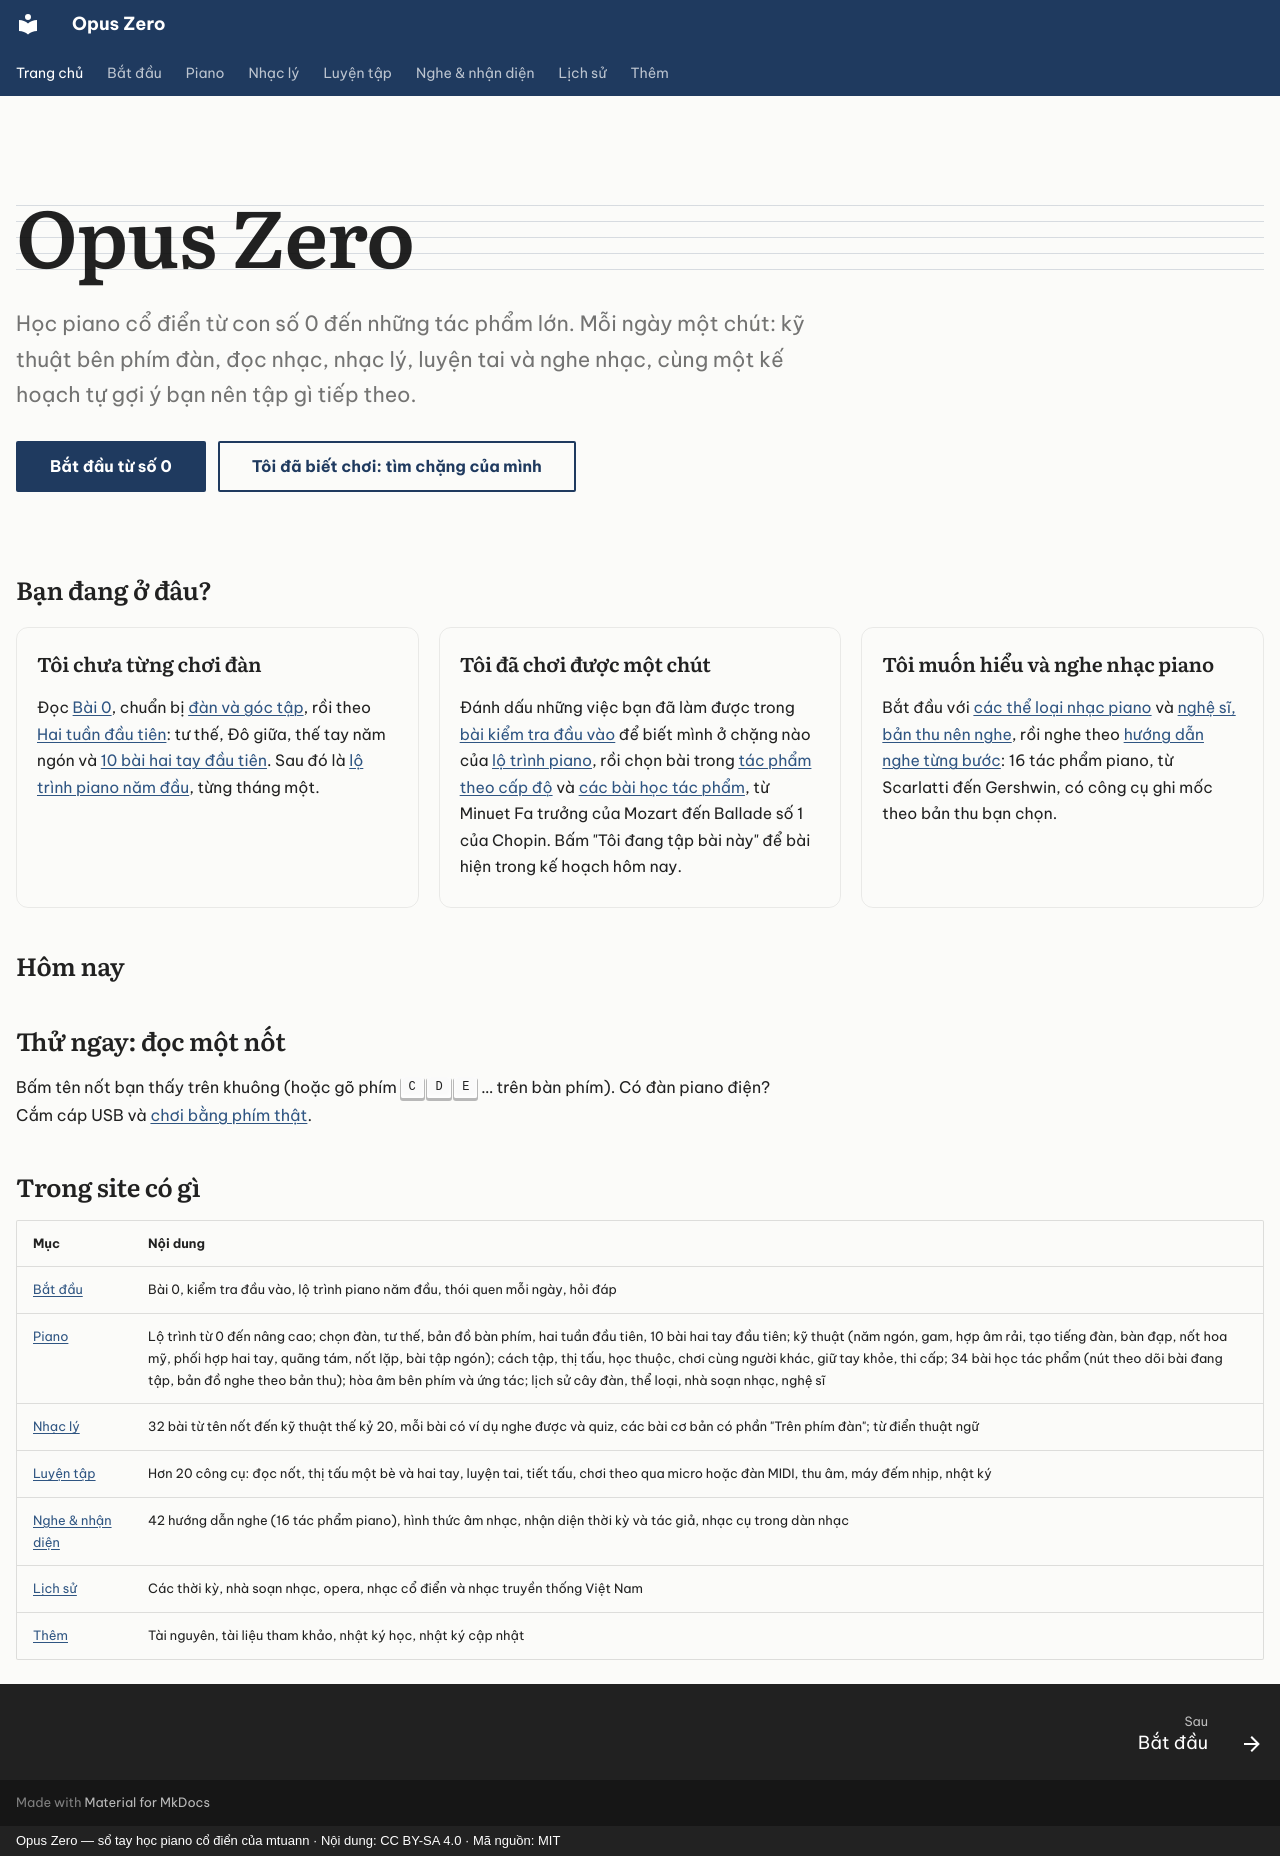

repository: mtuann/opus-zero · page: index.html · generator: mkdocs · copyright: Opus Zero — sổ tay học piano cổ điển của mtuann · Nội dung: CC BY-SA 4.0 · Mã nguồn: MIT

---
hide:
  - navigation
  - toc
---

<div class="oz-hero" markdown>
# Opus Zero

<p class="oz-sub">Học piano cổ điển từ con số 0 đến những tác phẩm lớn. Mỗi ngày một chút: kỹ thuật bên phím đàn, đọc nhạc, nhạc lý, luyện tai và nghe nhạc, cùng một kế hoạch tự gợi ý bạn nên tập gì tiếp theo.</p>

<div class="oz-cta" markdown>
[Bắt đầu từ số 0](piano/hai-tuan-dau.md){ .md-button .md-button--primary } [Tôi đã biết chơi: tìm chặng của mình](bat-dau/kiem-tra-dau-vao.md){ .md-button }
</div>
</div>

<div class="oz-home-paths" markdown>

## Bạn đang ở đâu?

<div class="oz-paths" markdown>

<div class="oz-path" markdown>
### Tôi chưa từng chơi đàn

Đọc [Bài 0](bat-dau/bai-0.md), chuẩn bị [đàn và góc tập](piano/chon-dan.md), rồi theo [Hai tuần đầu tiên](piano/hai-tuan-dau.md): tư thế, Đô giữa, thế tay năm ngón và [10 bài hai tay đầu tiên](piano/10-bai-dau-tien.md). Sau đó là [lộ trình piano năm đầu](bat-dau/lo-trinh-choi.md), từng tháng một.
</div>

<div class="oz-path" markdown>
### Tôi đã chơi được một chút

Đánh dấu những việc bạn đã làm được trong [bài kiểm tra đầu vào](bat-dau/kiem-tra-dau-vao.md) để biết mình ở chặng nào của [lộ trình piano](piano/lo-trinh.md), rồi chọn bài trong [tác phẩm theo cấp độ](piano/tac-pham-theo-cap.md) và [các bài học tác phẩm](piano/tac-pham/index.md), từ Minuet Fa trưởng của Mozart đến Ballade số 1 của Chopin. Bấm "Tôi đang tập bài này" để bài hiện trong kế hoạch hôm nay.
</div>

<div class="oz-path" markdown>
### Tôi muốn hiểu và nghe nhạc piano

Bắt đầu với [các thể loại nhạc piano](piano/the-loai.md) và [nghệ sĩ, bản thu nên nghe](piano/nghe-si.md), rồi nghe theo [hướng dẫn nghe từng bước](nghe-nhac/index.md): 16 tác phẩm piano, từ Scarlatti đến Gershwin, có công cụ ghi mốc theo bản thu bạn chọn.
</div>

</div>

</div>

<div class="oz-home-today" markdown>

## Hôm nay

<div class="oz-summary"></div>

<div class="oz-plan"></div>

</div>

## Thử ngay: đọc một nốt

Bấm tên nốt bạn thấy trên khuông (hoặc gõ phím ++c++ ++d++ ++e++ … trên bàn phím). Có đàn piano điện? Cắm cáp USB và [chơi bằng phím thật](luyen-tap/ket-noi-midi.md).

<div class="oz-note-reader"></div>

## Trong site có gì

| Mục | Nội dung |
|---|---|
| [Bắt đầu](bat-dau/index.md) | Bài 0, kiểm tra đầu vào, lộ trình piano năm đầu, thói quen mỗi ngày, hỏi đáp |
| [Piano](piano/index.md) | Lộ trình từ 0 đến nâng cao; chọn đàn, tư thế, bản đồ bàn phím, hai tuần đầu tiên, 10 bài hai tay đầu tiên; kỹ thuật (năm ngón, gam, hợp âm rải, tạo tiếng đàn, bàn đạp, nốt hoa mỹ, phối hợp hai tay, quãng tám, nốt lặp, bài tập ngón); cách tập, thị tấu, học thuộc, chơi cùng người khác, giữ tay khỏe, thi cấp; 34 bài học tác phẩm (nút theo dõi bài đang tập, bản đồ nghe theo bản thu); hòa âm bên phím và ứng tác; lịch sử cây đàn, thể loại, nhà soạn nhạc, nghệ sĩ |
| [Nhạc lý](nhac-ly/index.md) | 32 bài từ tên nốt đến kỹ thuật thế kỷ 20, mỗi bài có ví dụ nghe được và quiz, các bài cơ bản có phần "Trên phím đàn"; từ điển thuật ngữ |
| [Luyện tập](luyen-tap/index.md) | Hơn 20 công cụ: đọc nốt, thị tấu một bè và hai tay, luyện tai, tiết tấu, chơi theo qua micro hoặc đàn MIDI, thu âm, máy đếm nhịp, nhật ký |
| [Nghe & nhận diện](nghe-nhac/index.md) | 42 hướng dẫn nghe (16 tác phẩm piano), hình thức âm nhạc, nhận diện thời kỳ và tác giả, nhạc cụ trong dàn nhạc |
| [Lịch sử](lich-su/index.md) | Các thời kỳ, nhà soạn nhạc, opera, nhạc cổ điển và nhạc truyền thống Việt Nam |
| [Thêm](tai-nguyen.md) | Tài nguyên, tài liệu tham khảo, nhật ký học, nhật ký cập nhật |
